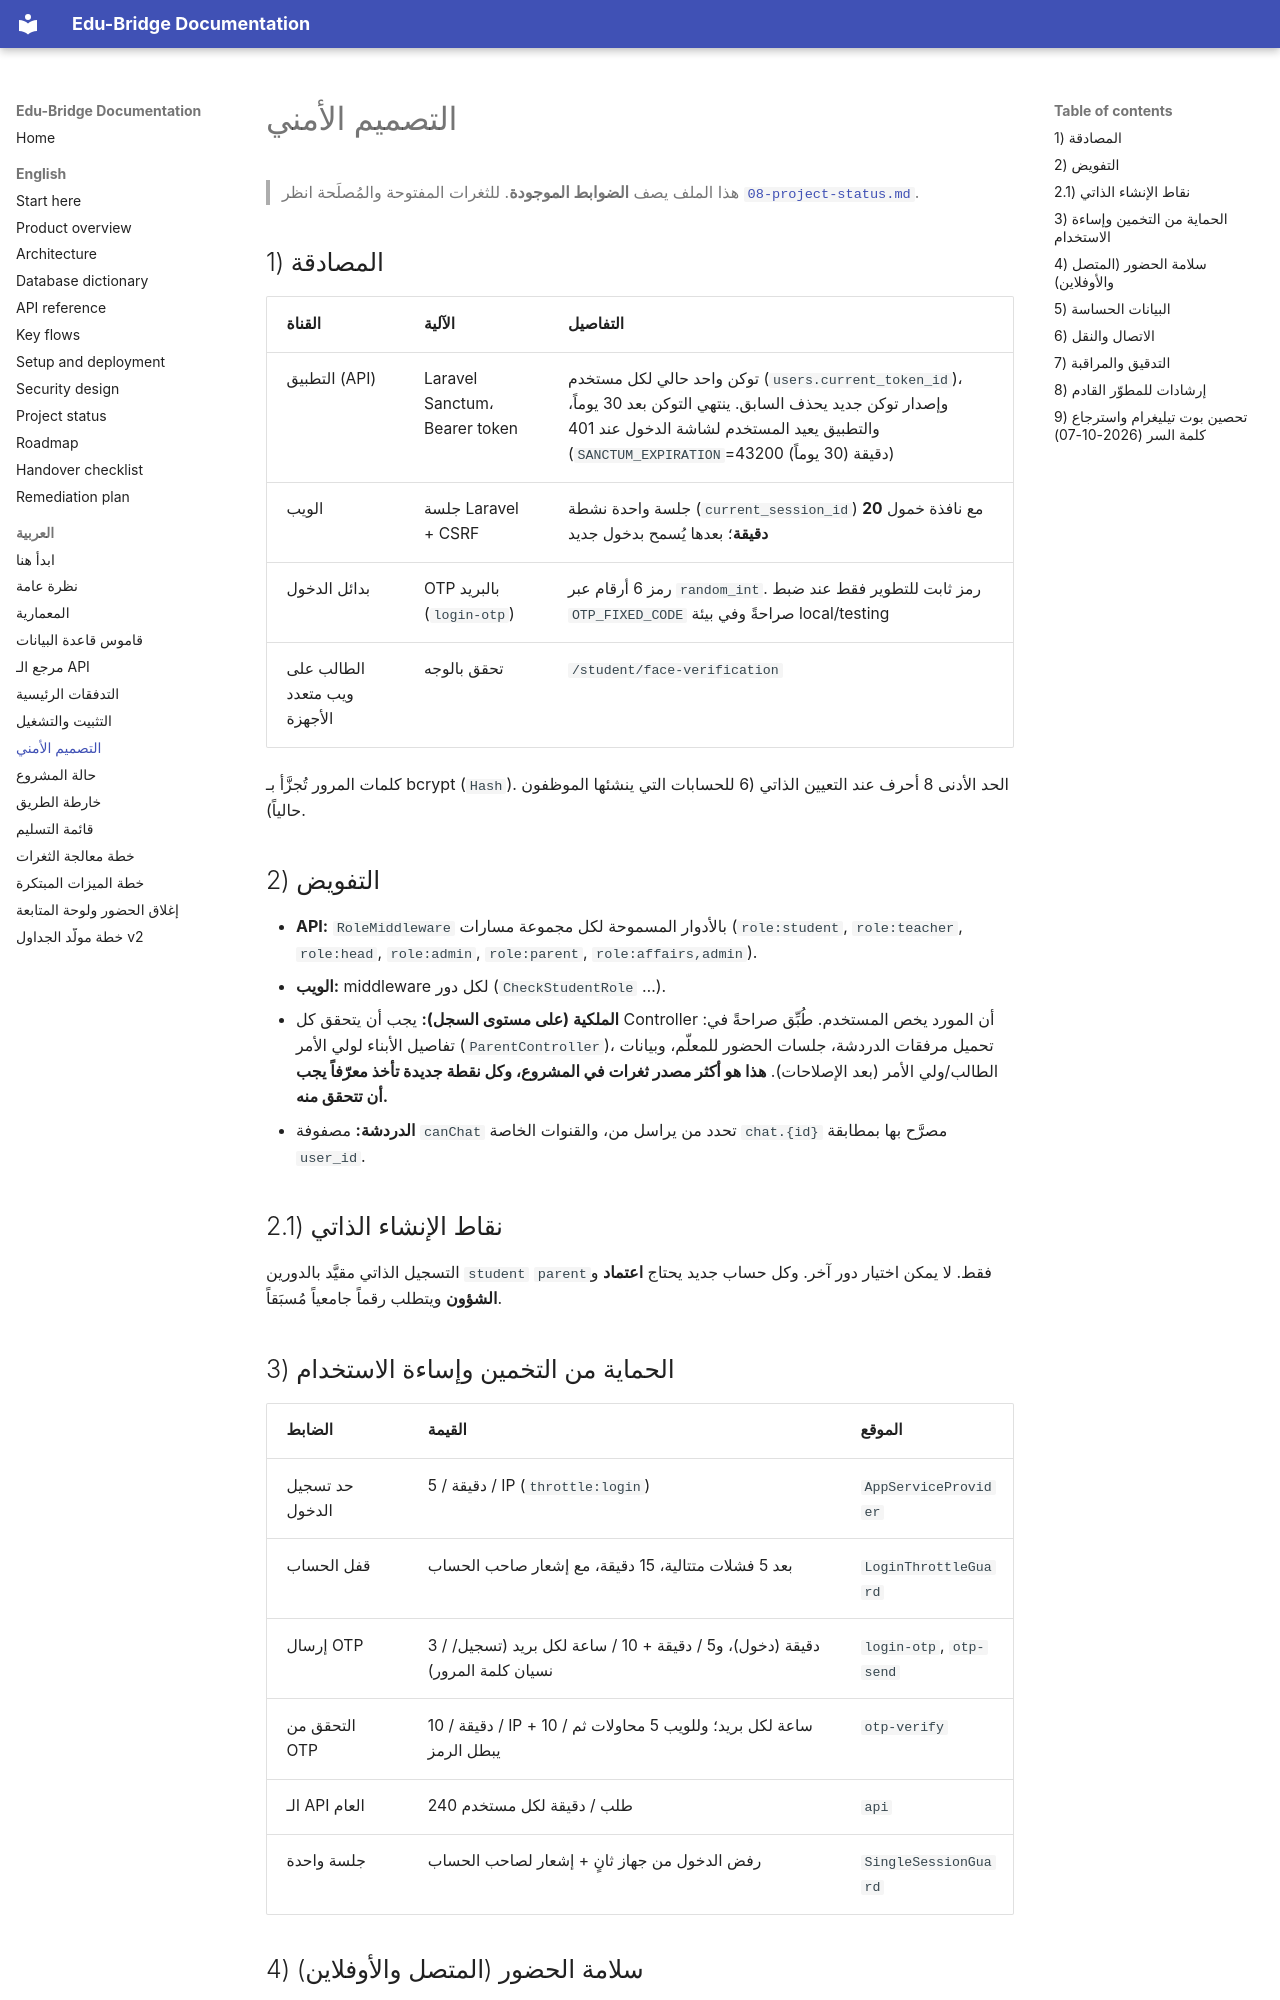

repository: majdoulee2006/edu_bridge_backend · page: ar/07-security.html · generator: mkdocs

# التصميم الأمني

> هذا الملف يصف **الضوابط الموجودة**. للثغرات المفتوحة والمُصلَحة انظر [`08-project-status.md`](08-project-status.md).

## 1) المصادقة

| القناة | الآلية | التفاصيل |
|---|---|---|
| التطبيق (API) | Laravel Sanctum، Bearer token | توكن واحد حالي لكل مستخدم (`users.current_token_id`)، وإصدار توكن جديد يحذف السابق. ينتهي التوكن بعد 30 يوماً، والتطبيق يعيد المستخدم لشاشة الدخول عند 401 (`SANCTUM_EXPIRATION`=43200 دقيقة (30 يوماً)) |
| الويب | جلسة Laravel + CSRF | جلسة واحدة نشطة (`current_session_id`) مع نافذة خمول **20 دقيقة**؛ بعدها يُسمح بدخول جديد |
| بدائل الدخول | OTP بالبريد (`login-otp`) | رمز 6 أرقام عبر `random_int`. رمز ثابت للتطوير فقط عند ضبط `OTP_FIXED_CODE` صراحةً وفي بيئة local/testing |
| الطالب على ويب متعدد الأجهزة | تحقق بالوجه | `/student/face-verification` |

كلمات المرور تُجزَّأ بـ bcrypt (`Hash`). الحد الأدنى 8 أحرف عند التعيين الذاتي (6 للحسابات التي ينشئها الموظفون حالياً).

## 2) التفويض

- **API:** `RoleMiddleware` بالأدوار المسموحة لكل مجموعة مسارات (`role:student`, `role:teacher`, `role:head`, `role:admin`, `role:parent`, `role:affairs,admin`).
- **الويب:** middleware لكل دور (`CheckStudentRole` …).
- **الملكية (على مستوى السجل):** يجب أن يتحقق كل Controller أن المورد يخص المستخدم. طُبِّق صراحةً في: تفاصيل الأبناء لولي الأمر (`ParentController`)، تحميل مرفقات الدردشة، جلسات الحضور للمعلّم، وبيانات الطالب/ولي الأمر (بعد الإصلاحات). **هذا هو أكثر مصدر ثغرات في المشروع، وكل نقطة جديدة تأخذ معرّفاً يجب أن تتحقق منه.**
- **الدردشة:** مصفوفة `canChat` تحدد من يراسل من، والقنوات الخاصة `chat.{id}` مصرَّح بها بمطابقة `user_id`.

## 2.1) نقاط الإنشاء الذاتي
التسجيل الذاتي مقيَّد بالدورين `student` و`parent` فقط. لا يمكن اختيار دور آخر. وكل حساب جديد يحتاج **اعتماد الشؤون** ويتطلب رقماً جامعياً مُسبَقاً.

## 3) الحماية من التخمين وإساءة الاستخدام

| الضابط | القيمة | الموقع |
|---|---|---|
| حد تسجيل الدخول | 5 / دقيقة / IP (`throttle:login`) | `AppServiceProvider` |
| قفل الحساب | بعد 5 فشلات متتالية، 15 دقيقة، مع إشعار صاحب الحساب | `LoginThrottleGuard` |
| إرسال OTP | 3 / دقيقة (دخول)، و5 / دقيقة + 10 / ساعة لكل بريد (تسجيل/نسيان كلمة المرور) | `login-otp`, `otp-send` |
| التحقق من OTP | 10 / دقيقة / IP + 10 / ساعة لكل بريد؛ وللويب 5 محاولات ثم يبطل الرمز | `otp-verify` |
| الـ API العام | 240 طلب / دقيقة لكل مستخدم | `api` |
| جلسة واحدة | رفض الدخول من جهاز ثانٍ + إشعار لصاحب الحساب | `SingleSessionGuard` |
